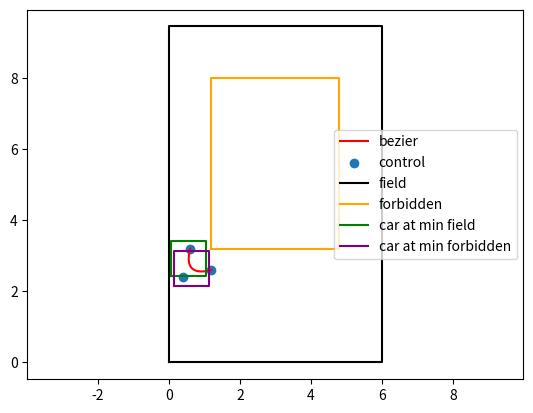

Python code for this plot:
import math
import numpy as np
import matplotlib.pyplot as plt


def visualize(
    bezier_line,
    bezier_control_points,
    field_rect,
    forbidden_rect,
    first_hit_index,
    half_size,
    min_field_index,
    min_forbidden_index,
):
    plt.figure()
    plt.plot(bezier_line[:, 0], bezier_line[:, 1], color='red', label='bezier')
    plt.scatter(bezier_control_points[:, 0], bezier_control_points[:, 1], label='control')

    fx0, fy0, fx1, fy1 = field_rect
    plt.plot([fx0, fx1, fx1, fx0, fx0], [fy0, fy0, fy1, fy1, fy0], color='black', label='field')

    rx0, ry0, rx1, ry1 = forbidden_rect
    plt.plot([rx0, rx1, rx1, rx0, rx0], [ry0, ry0, ry1, ry1, ry0], color='orange', label='forbidden')

    if first_hit_index is not None:
        hit_point = bezier_line[first_hit_index]
        plt.scatter(hit_point[0], hit_point[1], color='blue', label='first hit')
        cx, cy = hit_point
        car_rect_x = [cx - half_size, cx + half_size, cx + half_size, cx - half_size, cx - half_size]
        car_rect_y = [cy - half_size, cy - half_size, cy + half_size, cy + half_size, cy - half_size]
        plt.plot(car_rect_x, car_rect_y, color='blue', label='car at hit')

    if min_field_index is not None:
        field_point = bezier_line[min_field_index]
        cx, cy = field_point
        car_rect_x = [cx - half_size, cx + half_size, cx + half_size, cx - half_size, cx - half_size]
        car_rect_y = [cy - half_size, cy - half_size, cy + half_size, cy + half_size, cy - half_size]
        plt.plot(car_rect_x, car_rect_y, color='green', label='car at min field')

    if min_forbidden_index is not None:
        forb_point = bezier_line[min_forbidden_index]
        cx, cy = forb_point
        car_rect_x = [cx - half_size, cx + half_size, cx + half_size, cx - half_size, cx - half_size]
        car_rect_y = [cy - half_size, cy - half_size, cy + half_size, cy + half_size, cy - half_size]
        plt.plot(car_rect_x, car_rect_y, color='purple', label='car at min forbidden')

    plt.axis('equal')
    plt.legend()
    plt.show()


def recursive_bezier(pts, t):
    while True:
        recursive_pts = np.empty(shape=(0, 2))
        for i in np.arange(0, pts.shape[0] - 1):
            pt = (1 - t) * pts[i] + t * pts[i + 1]
            recursive_pts = np.append(recursive_pts, np.expand_dims(pt, axis=0), axis=0)

        pts = recursive_pts
        if len(recursive_pts) == 1:
            break

    return recursive_pts[0]


def rect_intersect(a, b):
    ax0, ay0, ax1, ay1 = a
    bx0, by0, bx1, by1 = b
    return not (ax1 < bx0 or ax0 > bx1 or ay1 < by0 or ay0 > by1)


def car_hits_forbidden_or_boundary(center, half_size, field_rect, forbidden_rect):
    cx, cy = center
    car_rect = (cx - half_size, cy - half_size, cx + half_size, cy + half_size)

    fx0, fy0, fx1, fy1 = field_rect
    inside_field = car_rect[0] >= fx0 and car_rect[2] <= fx1 and car_rect[1] >= fy0 and car_rect[3] <= fy1
    if not inside_field:
        return True

    return rect_intersect(car_rect, forbidden_rect)


def car_rect_from_center(center, half_size):
    cx, cy = center
    return (cx - half_size, cy - half_size, cx + half_size, cy + half_size)


def car_to_field_signed_distance(car_rect, field_rect):
    fx0, fy0, fx1, fy1 = field_rect
    left_margin = car_rect[0] - fx0
    right_margin = fx1 - car_rect[2]
    bottom_margin = car_rect[1] - fy0
    top_margin = fy1 - car_rect[3]
    return min(left_margin, right_margin, bottom_margin, top_margin)


def rect_signed_distance(a, b):
    ax0, ay0, ax1, ay1 = a
    bx0, by0, bx1, by1 = b

    dx = max(bx0 - ax1, ax0 - bx1, 0.0)
    dy = max(by0 - ay1, ay0 - by1, 0.0)
    if dx > 0.0 or dy > 0.0:
        return math.hypot(dx, dy)

    overlap_x = min(ax1, bx1) - max(ax0, bx0)
    overlap_y = min(ay1, by1) - max(ay0, by0)
    return -min(overlap_x, overlap_y)


if __name__ == '__main__':
    control_points = np.array([(1.2, 2.6), (0.4, 2.4), (0.6, 3.2)])
    field_rect = (0.0, 0.0, 6.0, 9.45)
    forbidden_rect = (1.2, 3.2, 4.8, 8.0)
    car_size = 0.98
    half_size = car_size / 2.0

    recursive_bezier_line = []
    hit_mask = []
    min_field_distance = float('inf')
    min_forbidden_distance = float('inf')
    min_field_t = None
    min_forbidden_t = None
    min_field_index = None
    min_forbidden_index = None

    for t in np.arange(0.0, 1.001, 0.005):
        pt = recursive_bezier(control_points, t)
        recursive_bezier_line.append(pt)
        car_rect = car_rect_from_center(pt, half_size)
        field_distance = car_to_field_signed_distance(car_rect, field_rect)
        forbidden_distance = rect_signed_distance(car_rect, forbidden_rect)

        if field_distance < min_field_distance:
            min_field_distance = field_distance
            min_field_t = t
            min_field_index = len(recursive_bezier_line) - 1
        if forbidden_distance < min_forbidden_distance:
            min_forbidden_distance = forbidden_distance
            min_forbidden_t = t
            min_forbidden_index = len(recursive_bezier_line) - 1

        hit = car_hits_forbidden_or_boundary(pt, half_size, field_rect, forbidden_rect)
        hit_mask.append(hit)
        if hit:
            print(f"Hit at t={t:.2f}, center=({pt[0]:.3f}, {pt[1]:.3f})")

    bezier_lines = np.stack(recursive_bezier_line, axis=0)
    hit_mask = np.array(hit_mask, dtype=bool)
    first_hit_index = int(np.argmax(hit_mask)) if np.any(hit_mask) else None
    visualize(
        bezier_lines,
        control_points,
        field_rect,
        forbidden_rect,
        first_hit_index,
        half_size,
        min_field_index,
        min_forbidden_index,
    )

    print(
        "Min distance to field boundary: "
        f"{min_field_distance:.3f} m at t={min_field_t:.3f}"
    )
    print(
        "Min distance to forbidden zone: "
        f"{min_forbidden_distance:.3f} m at t={min_forbidden_t:.3f}"
    )
